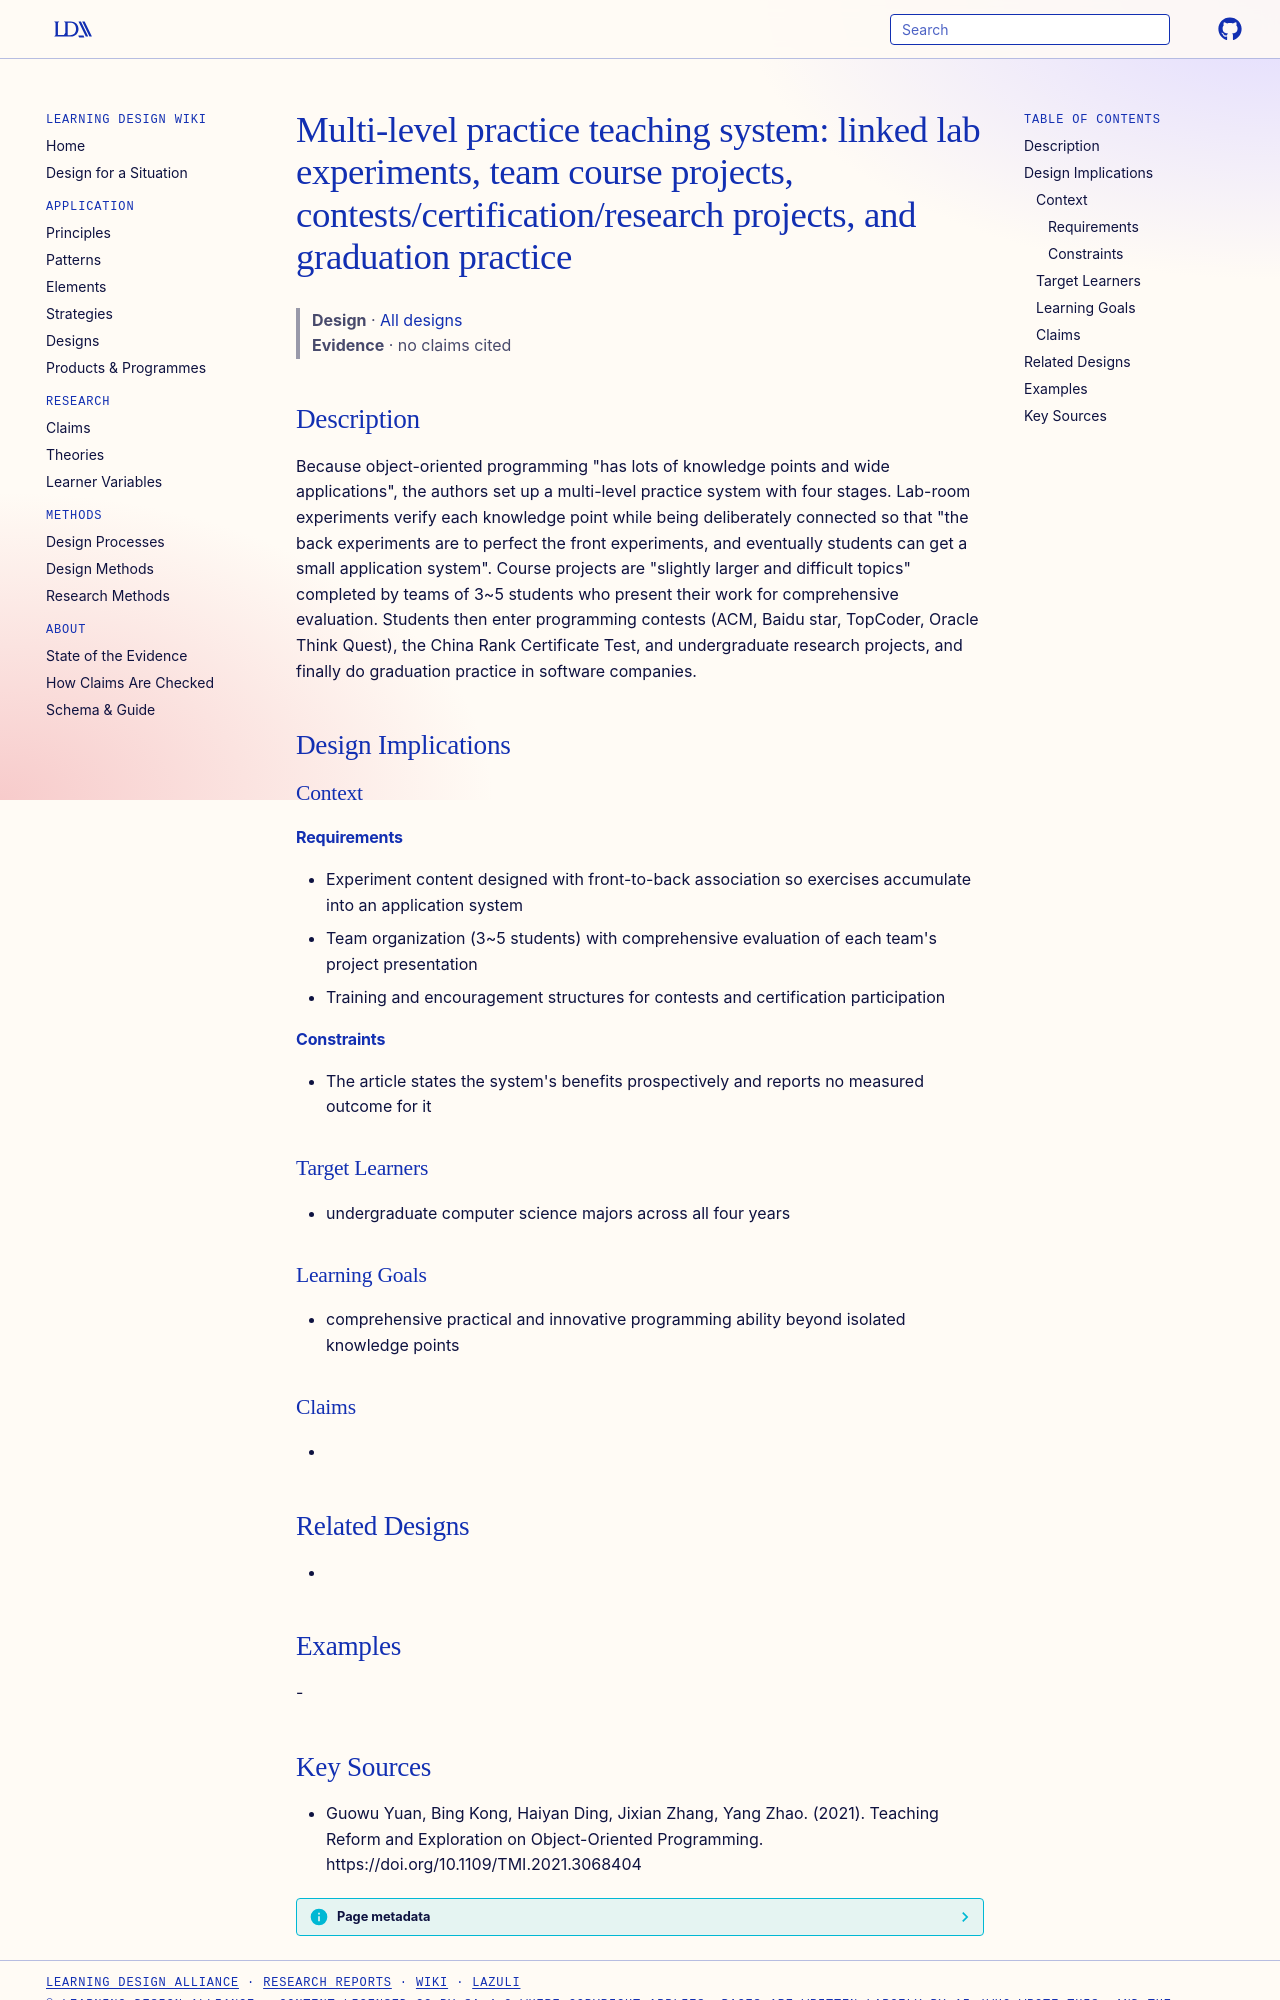

repository: Learning-Design-Alliance/learning-wiki · page: designs/multi-level-practice-teaching-system/index.html · generator: mkdocs

---
type: design
id: multi-level-practice-teaching-system
title: "Multi-level practice teaching system: linked lab experiments, team course projects, contests/certification/research projects, and graduation practice"
description: "Because object-oriented programming \"has lots of knowledge points and wide applications\", the authors set up a multi-level practice system with four stages."
status: review
generated:
  by: "process:settle-candidates"
  at: 2026-11-21
sources:
  - id: guowu-yuan-2021
    resource: "https://doi.org/10.1109/TMI.2021.3068404"
    title: "Guowu Yuan, Bing Kong, Haiyan Ding, Jixian Zhang, Yang Zhao. (2021). Teaching Reform and Exploration on Object-Oriented Programming. https://doi.org/10.1109/TMI.2021.3068404"
    author: Guowu Yuan, Bing Kong, Haiyan Ding, Jixian Zhang, Yang Zhao
---

# Multi-level practice teaching system: linked lab experiments, team course projects, contests/certification/research projects, and graduation practice

> **Design** · [All designs](index.md)
> **Evidence** · no claims cited

## Description
Because object-oriented programming "has lots of knowledge points and wide applications", the authors set up a multi-level practice system with four stages. Lab-room experiments verify each knowledge point while being deliberately connected so that "the back experiments are to perfect the front experiments, and eventually students can get a small application system". Course projects are "slightly larger and difficult topics" completed by teams of 3~5 students who present their work for comprehensive evaluation. Students then enter programming contests (ACM, Baidu star, TopCoder, Oracle Think Quest), the China Rank Certificate Test, and undergraduate research projects, and finally do graduation practice in software companies.

## Design Implications

### Context
#### Requirements
- Experiment content designed with front-to-back association so exercises accumulate into an application system
- Team organization (3~5 students) with comprehensive evaluation of each team's project presentation
- Training and encouragement structures for contests and certification participation
#### Constraints
- The article states the system's benefits prospectively and reports no measured outcome for it

### Target Learners
- undergraduate computer science majors across all four years

### Learning Goals
- comprehensive practical and innovative programming ability beyond isolated knowledge points

### Claims
- 

## Related Designs
- 

## Examples
-
